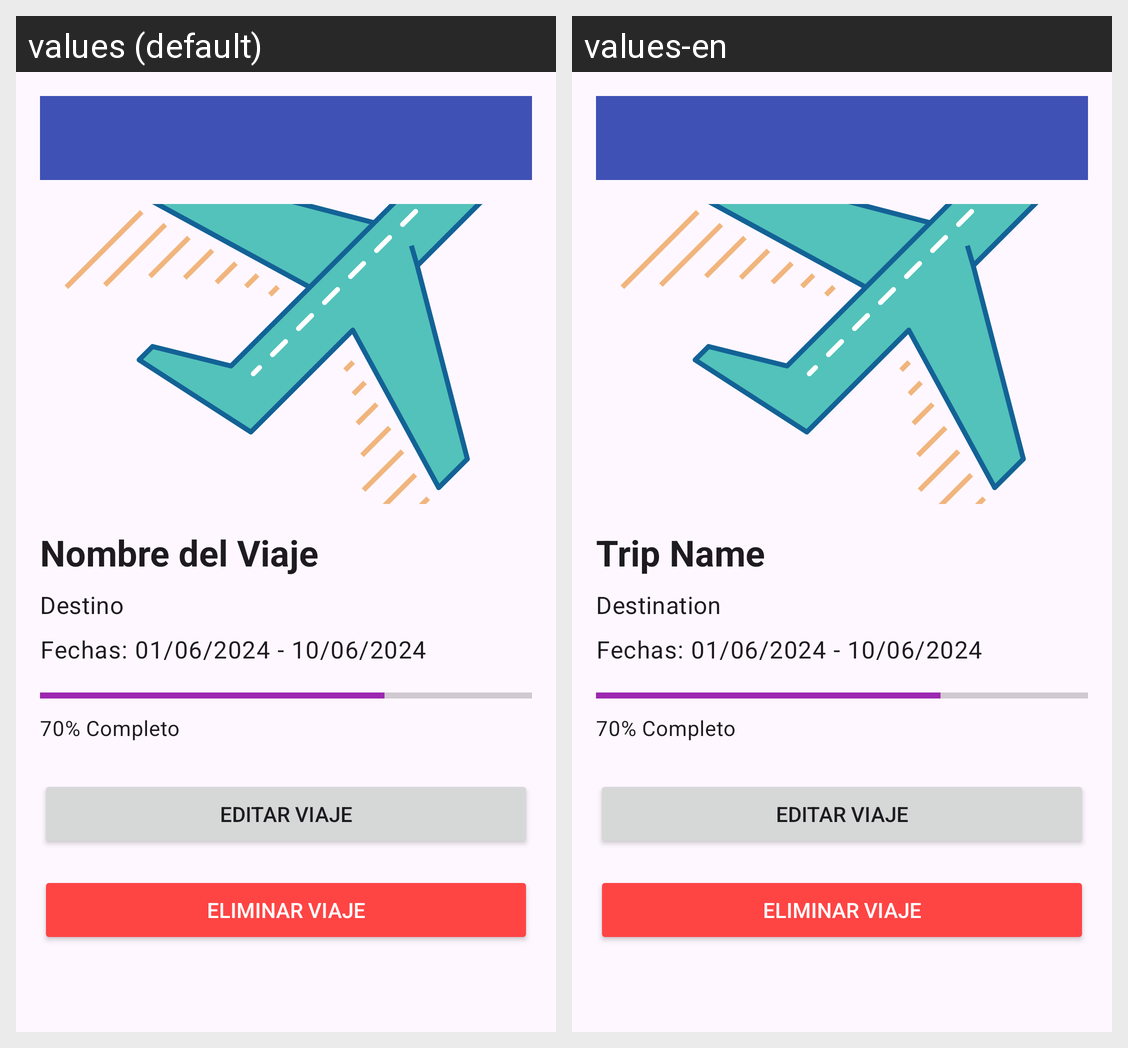

Strings drawn on this Android screen and how each of the app's shown locales translates them:
Android screen res/layout/activity_trip_details.xml rendered under 2 locales, left to right: values (default), values-en. Device: Nexus 5 (rendered at 1080×1920; each locale shown at half size, 540×960, under a caption strip naming it); theme Theme.VamosDeViaje.
Strings drawn on this screen, with the default value and each locale's value (text and hints the layout hard-codes, and strings that could not be matched under every locale, appear in the picture but are not listed):

trip_name
  values: Nombre del Viaje
  values-en: Trip Name

destination
  values: Destino
  values-en: Destination
